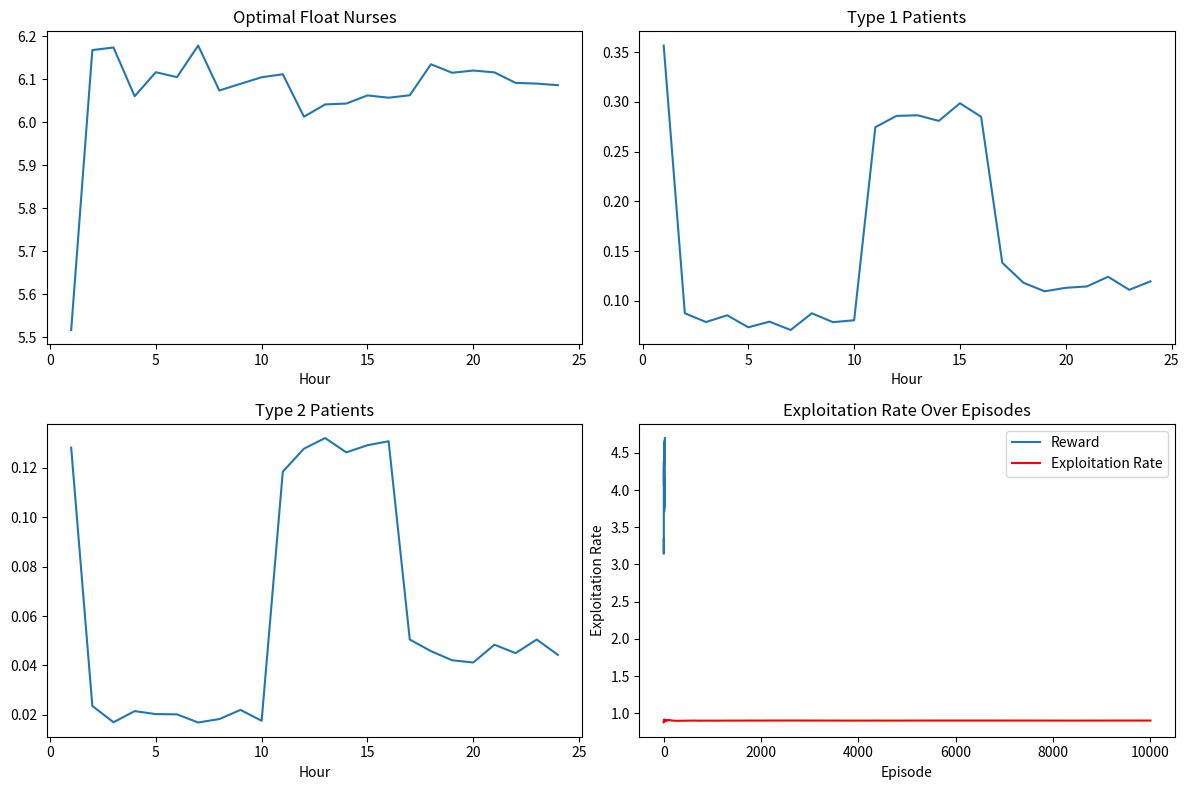

Here is the Python script that generated this plot:
import numpy as np
import random
import pandas as pd
from scipy.stats import norm
import matplotlib.pyplot as plt

class ClinicQAgent:
    def __init__(self, num_states, num_actions, learning_rate=0.1, discount_factor=0.9, exploration_prob=0.1):
        self.num_states = num_states
        self.num_actions = num_actions
        self.learning_rate = learning_rate
        self.discount_factor = discount_factor
        self.exploration_prob = exploration_prob
        self.q_table = np.zeros((num_states, num_actions))
        self.exploit_count = 0
        self.total_actions = 0

    def choose_action(self, state):
        self.total_actions += 1
        if random.uniform(0, 1) < self.exploration_prob:
            return random.choice(range(self.num_actions))  # Exploration
        else:
            self.exploit_count += 1
            return np.argmax(self.q_table[state, :])  # Exploitation

    def exploitation_rate(self):
        return self.exploit_count / self.total_actions if self.total_actions > 0 else 0

    def update_q_table(self, state, action, reward, next_state):
        best_next_action = np.argmax(self.q_table[next_state, :])
        self.q_table[state, action] = (1 - self.learning_rate) * self.q_table[state, action] + \
                                      self.learning_rate * (reward + self.discount_factor * self.q_table[next_state, best_next_action])

# Environment parameters
num_float_nurses = 10

#mean_arrival_rate_type1 = 3
std_dev_arrival_rate_type1 = 3
service_time_type1 = 1.5

#mean_arrival_rate_type2 = 1
std_dev_arrival_rate_type2 = 1
service_time_type2 = 2.5

# Define mean arrival rates for different time intervals
mean_arrival_rates = {
    'morning': {'type1': 2, 'type2': 1},
    'midday': {'type1': 5, 'type2': 3},
    'evening': {'type1': 3, 'type2': 2}
}

# RL agent
num_states = (num_float_nurses + 1) * (num_float_nurses + 1) * (num_float_nurses * 2 + 1)  # Considering both patient types
num_actions = num_float_nurses + 1
agent = ClinicQAgent(num_states=num_states, num_actions=num_actions)

# Simulation parameters
sim_duration_hours = 24
time_unit_per_hour = 10

# Function to determine mean arrival rate based on the hour
def get_mean_arrival_rate(hour, patient_type):
    if 0 <= hour < 10:  # Morning (12 AM - 10 AM)
        return mean_arrival_rates['morning'][patient_type]
    elif 10 <= hour < 16:  # Midday (10 AM - 4 PM)
        return mean_arrival_rates['midday'][patient_type]
    else:  # Evening (4 PM onwards)
        return mean_arrival_rates['evening'][patient_type]

    
# State encoding function
def encode_state(Nf, Np1, Np2):
    return Nf * (2 * num_float_nurses + 1) + Np1 * num_float_nurses + Np2

# Create a list to store the chosen actions, number of type 1 and type 2 patients, and reward at each whole hour
results_list = []

# Training loop
num_episodes = 10000
exploitation_rates = []

for episode in range(num_episodes):
    Nf = random.randint(0, num_float_nurses)
    state = encode_state(Nf, 0, 0)  # Initialize with no patients

    for hour in range(sim_duration_hours):
        action = agent.choose_action(state)

        # Simulate patient arrivals at each hour using the dynamic mean arrival rate
        type1_arrivals = max(int(norm.rvs(loc=get_mean_arrival_rate(hour, 'type1'), scale=std_dev_arrival_rate_type1)), 1)
        type2_arrivals = max(int(norm.rvs(loc=get_mean_arrival_rate(hour, 'type2'), scale=std_dev_arrival_rate_type2)), 1)

        # Update the number of patients in the system
        Np1 = type1_arrivals
        Np2 = type2_arrivals

        # Departure of patients after service
        Np1_served = min(Np1, action * 2)
        Np2_served = min(Np2, action)

        Np1 = max(0, Np1 - Np1_served)
        Np2 = max(0, Np2 - Np2_served)

        # Simulate transitioning to the next state after service
        next_Nf = min(num_float_nurses, max(0, Nf + action - (Np1 + Np2) // 2))

        next_state = encode_state(next_Nf, Np1, Np2)

        # Reward structure
        uncovered_penalty = -4 * (((Np1/2) + Np2) - Nf)
        extra_nurse_penalty = -5 * abs(action - Nf)
        optimal_coverage_reward = 10 if action == Nf else 0

        reward = uncovered_penalty + extra_nurse_penalty + optimal_coverage_reward

        # Update Q-table
        agent.update_q_table(state, action, reward, next_state)
        state = next_state

        # Append results to the list at whole hour marks
        results_list.append({
            "Hour": hour + 1,
            "Optimal Float Nurses": action,
            "Type 1 Patients": Np1,
            "Type 2 Patients": Np2,
            "Reward": reward
        })
    
    exploitation_rates.append(agent.exploitation_rate())

# Create a DataFrame from the results list
results_df = pd.DataFrame(results_list)

# Average the results across all episodes for each hour
average_results_df = results_df.groupby("Hour").mean().reset_index()

# Display the DataFrame in the variable explorer
average_results_df

# Plotting the trends for each column
fig, axes = plt.subplots(nrows=2, ncols=2, figsize=(12, 8))

average_results_df.plot(x="Hour", y="Optimal Float Nurses", ax=axes[0, 0], legend=False, title="Optimal Float Nurses")
average_results_df.plot(x="Hour", y="Type 1 Patients", ax=axes[0, 1], legend=False, title="Type 1 Patients")
average_results_df.plot(x="Hour", y="Type 2 Patients", ax=axes[1, 0], legend=False, title="Type 2 Patients")
average_results_df.plot(x="Hour", y="Reward", ax=axes[1, 1], legend=False, title="Reward")

plt.tight_layout()
plt.show()

# Plotting the exploitation rate
plt.plot(range(num_episodes), exploitation_rates, label='Exploitation Rate', color='red')
plt.title('Exploitation Rate Over Episodes')
plt.xlabel('Episode')
plt.ylabel('Exploitation Rate')
plt.legend()
plt.show()